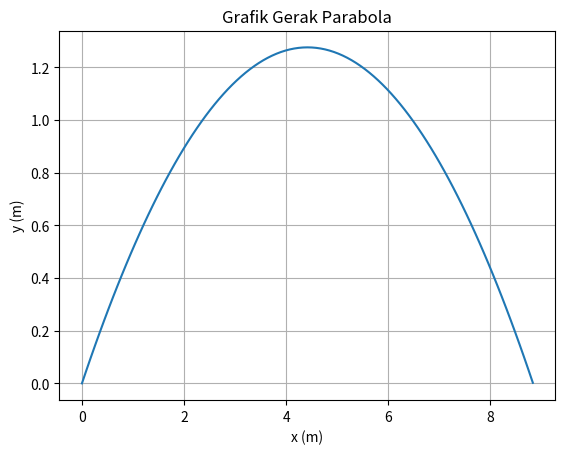

Reproduce this figure in Python.
import numpy as np
import matplotlib.pyplot as plt

alpha = np.radians(30)
g = 9.8
v0 = 10

v0x = v0*np.cos(alpha)
v0y = v0*np.sin(alpha)

X = ((v0**2)*np.sin(2*alpha))/(2*g)
print("Jarak Horizontal Maksimum = ",X," m")
Y = ((v0**2)*(np.sin(alpha)**2))/(2*g)
print("Jarak Vertikal Maksimum = ",Y," m")
T = (2*v0*np.sin(alpha))/g
print ("Waktu Mencapai Jarak Horizontal Maksimum = ",T," s")
print("\n")

t = np.arange(0.0, T, 0.01)
y = v0y*t - 0.5*g*t**2
x = v0x*t

fig, ax = plt.subplots()
ax.plot(x, y)
ax.set(xlabel='x (m)', ylabel= 'y (m)' , title='Grafik Gerak Parabola')
ax.grid()
plt.show()
'''Rumus Fokus Lensa
     1/f = (n-1)[1/R1 + 1/R2]
'''
n  = 1.5   
R1 = 20   
R2 = 18

F = (n-1)*((1/R1)+(1/R2))
F = 1/F

print("-"*40)
print("Jarak Fokus Lensa = ",F)


